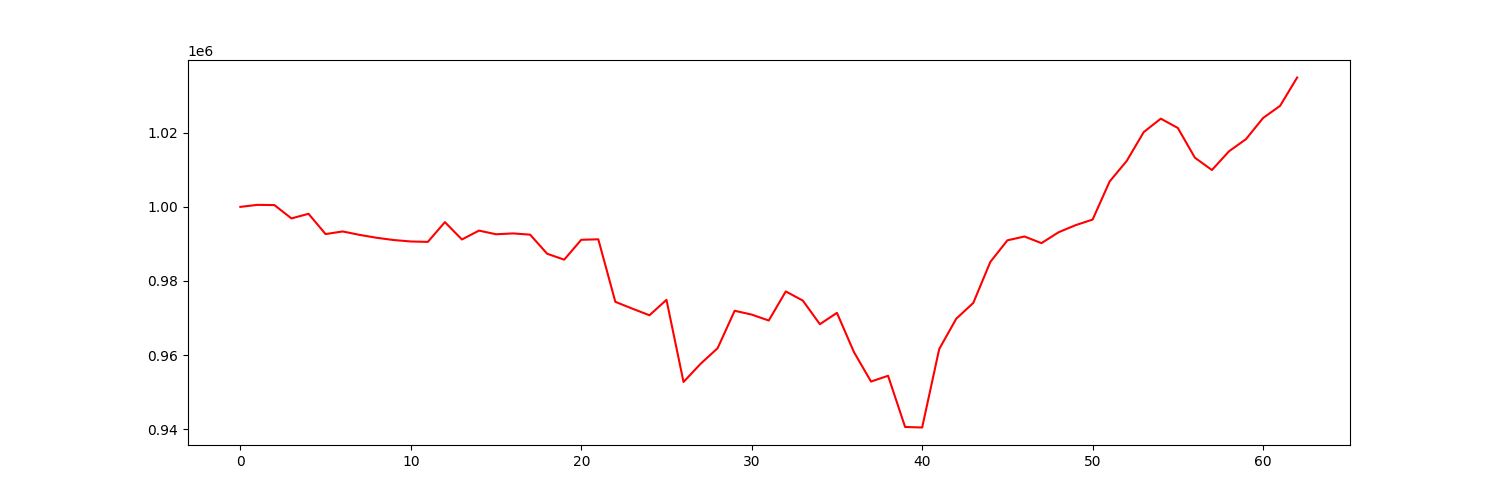

The file beside this chart, header and first rows:
account_value, date, daily_return
1000000, 2019-04-04, 
1000542, 2019-04-05, 0.000542
1000480, 2019-04-08, -6.242872717709957e-05
996882, 2019-04-09, -0.003596
998132, 2019-04-10, 0.001254
992652, 2019-04-11, -0.00549
993363, 2019-04-12, 0.0007164
992436, 2019-04-15, -0.0009334
991651, 2019-04-16, -0.0007917
991046, 2019-04-17, -0.0006094
990655, 2019-04-18, -0.000395
990544, 2019-04-22, -0.0001113
995877, 2019-04-23, 0.005383
991196, 2019-04-24, -0.0047
993595, 2019-04-25, 0.00242
992602, 2019-04-26, -0.001
992832, 2019-04-29, 0.0002322
992499, 2019-04-30, -0.0003354
987342, 2019-05-01, -0.005196
985748, 2019-05-02, -0.001614
991113, 2019-05-03, 0.005443
991242, 2019-05-06, 0.0001302
974361, 2019-05-07, -0.01703
972518, 2019-05-08, -0.001891
970732, 2019-05-09, -0.001837
974897, 2019-05-10, 0.00429
952721, 2019-05-13, -0.02275
957620, 2019-05-14, 0.005142
961840, 2019-05-15, 0.004407
971948, 2019-05-16, 0.01051
970911, 2019-05-17, -0.001067
969316, 2019-05-20, -0.001642
977169, 2019-05-21, 0.008101
974691, 2019-05-22, -0.002536
968323, 2019-05-23, -0.006534
971384, 2019-05-24, 0.003161
960773, 2019-05-28, -0.01092
952837, 2019-05-29, -0.008261
954394, 2019-05-30, 0.001634
940569, 2019-05-31, -0.01449
940429, 2019-06-03, -0.0001494
961608, 2019-06-04, 0.02252
969802, 2019-06-05, 0.008521
974071, 2019-06-06, 0.004401
985137, 2019-06-07, 0.01136
990962, 2019-06-10, 0.005913
991998, 2019-06-11, 0.001046
990209, 2019-06-12, -0.001804
993138, 2019-06-13, 0.002958
995060, 2019-06-14, 0.001935
996565, 2019-06-17, 0.001513
1006862, 2019-06-18, 0.01033
1012396, 2019-06-19, 0.005496
1020197, 2019-06-20, 0.007705
1023820, 2019-06-21, 0.003552
1021301, 2019-06-24, -0.002461
1013277, 2019-06-25, -0.007856
1009950, 2019-06-26, -0.003284
1015003, 2019-06-27, 0.005003
1018297, 2019-06-28, 0.003245
... 3 more rows
